Dataset: Weedcottonberli (GitHub, RituGaba/Weedcottonberli). Classes: cotton, weed.

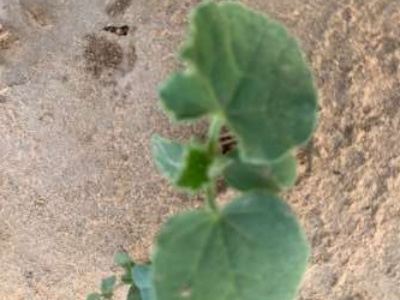
Label: weed

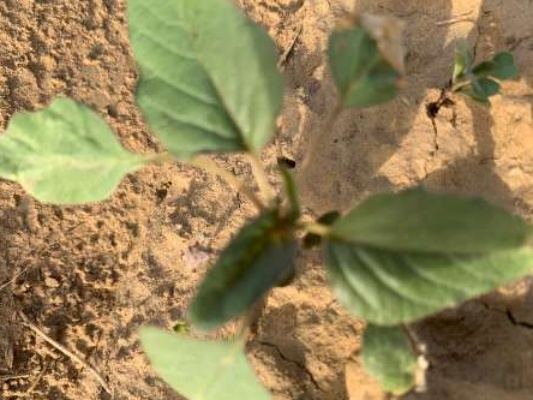
Label: weed

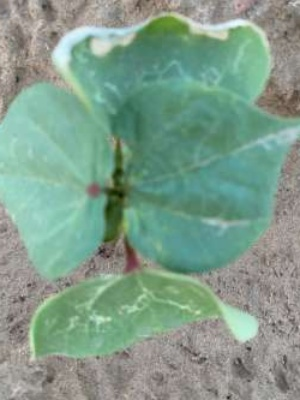
Label: cotton

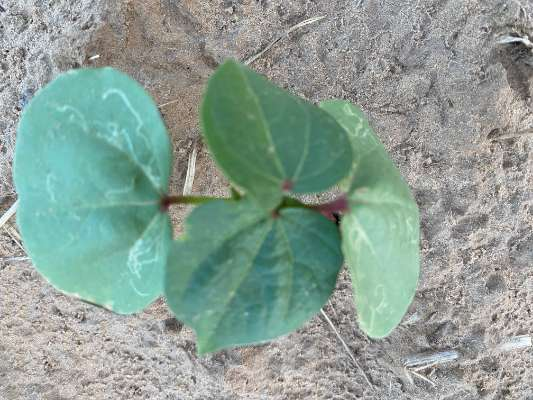
Label: cotton

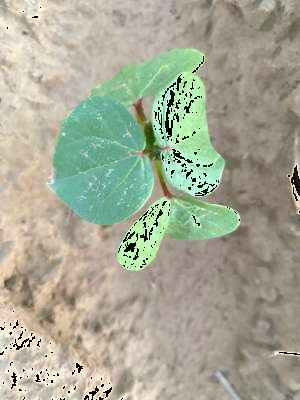
Label: cotton

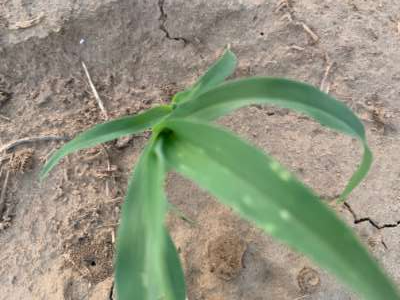
Label: weed
